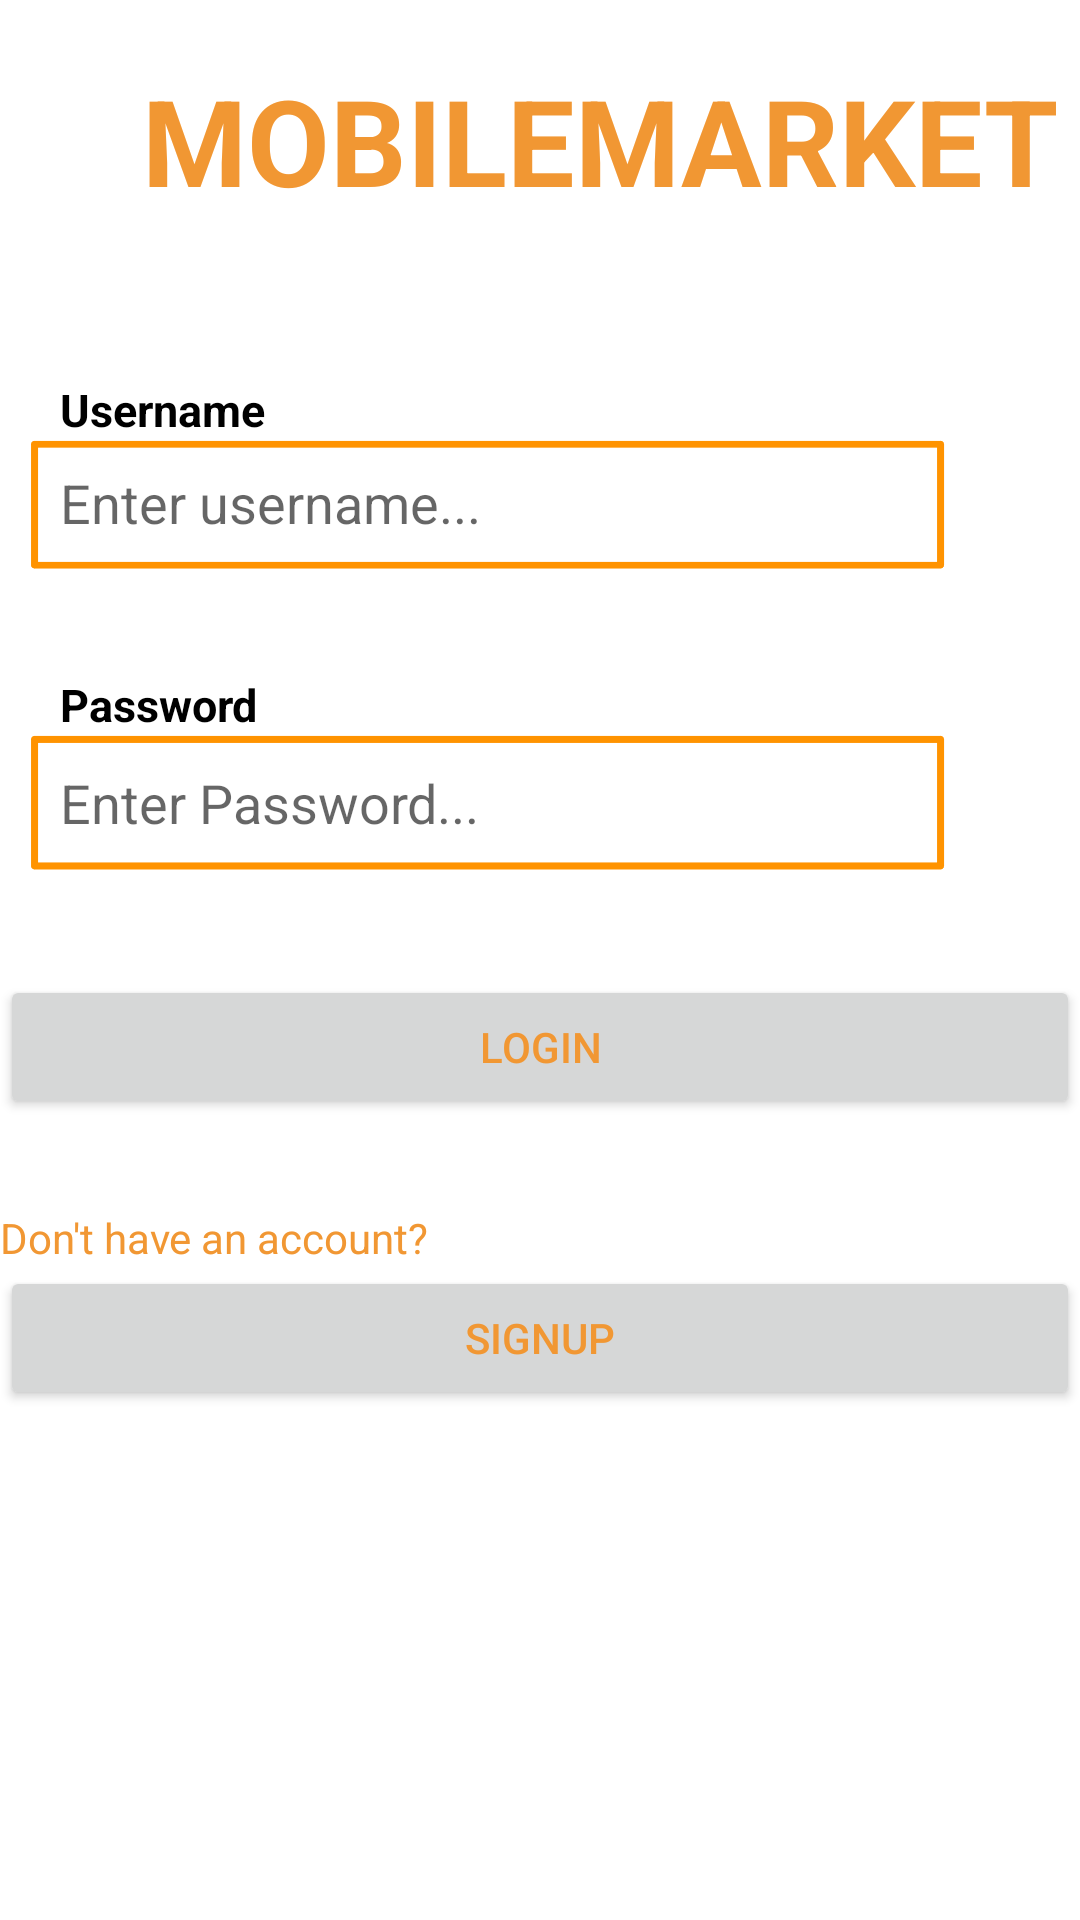

Layout XML and referenced resources for this Android screen:
<!-- AndroidManifest.xml: application theme Theme.MobileMarket -->
<!-- res/layout/activity_log_in.xml -->
<?xml version="1.0" encoding="utf-8"?>
<androidx.constraintlayout.widget.ConstraintLayout xmlns:android="http://schemas.android.com/apk/res/android"
    xmlns:app="http://schemas.android.com/apk/res-auto"
    xmlns:tools="http://schemas.android.com/tools"
    android:layout_width="match_parent"
    android:layout_height="match_parent"
    tools:context=".LogIn">

    <LinearLayout
        android:layout_width="match_parent"
        android:layout_height="match_parent"
        android:orientation="vertical"
        tools:layout_editor_absoluteX="-110dp"
        tools:layout_editor_absoluteY="-172dp">

        <TextView
            android:id="@+id/textView5"
            android:layout_width="match_parent"
            android:layout_height="wrap_content"
            android:layout_marginLeft="40dp"
            android:layout_marginTop="20dp"
            android:layout_marginBottom="3dp"
            android:text="MOBILEMARKET"
            android:textAlignment="center"
            android:textColor="@color/orange"
            android:textSize="40dp"
            android:textStyle="bold" />

        <TextView
            android:id="@+id/textView3"
            android:layout_width="wrap_content"
            android:layout_height="wrap_content"
            android:layout_marginLeft="20dp"
            android:layout_marginTop="50dp"
            android:textStyle="bold"
            android:textColor="@color/black"
            android:textSize="15dp"
            android:text="Username"
            android:layout_below="@id/editTextUsername"/>

        <EditText
            android:id="@+id/editTextUsername"
            android:layout_width="match_parent"
            android:layout_height="43dp"
            android:layout_marginBottom="15dp"
            android:background="@drawable/input_design"
            android:layout_marginLeft="10dp"
            android:layout_marginRight="45dp"
            android:padding="10dp"
            android:ems="10"
            android:hint="Enter username..."
            android:inputType="textPersonName"
            android:minHeight="48dp"
            android:layout_below="@id/textView4"/>

        <TextView
            android:id="@+id/textView4"
            android:layout_width="wrap_content"
            android:layout_height="wrap_content"
            android:text="Password"
            android:layout_marginLeft="20dp"
            android:layout_marginTop="20dp"
            android:textStyle="bold"
            android:textColor="@color/black"
            android:textSize="15dp"
            android:layout_below="@id/editTextPassword"/>

        <EditText
            android:id="@+id/editTextPassword"
            android:layout_width="wrap_content"
            android:layout_height="45dp"
            android:layout_marginLeft="10dp"
            android:layout_marginRight="45dp"
            android:layout_marginBottom="15dp"
            android:background="@drawable/input_design"
            android:ems="10"
            android:hint="Enter Password..."
            android:inputType="numberPassword"
            android:padding="10dp"
            android:layout_below="@id/buttonLogin"/>

        <Button
            android:id="@+id/buttonLogin"
            android:layout_width="match_parent"
            android:layout_height="wrap_content"
            android:layout_marginBottom="10dp"
            android:text="Login"
            android:layout_marginTop="20dp"
            android:textColor="@color/orange"/>

        <TextView
            android:id="@+id/textView6"
            android:layout_width="wrap_content"
            android:layout_height="wrap_content"
            android:text="Don't have an account?"
            android:layout_below="@id/buttonSignup"
            android:textColor="@color/orange"
            android:layout_marginTop="20dp"/>

        <Button
            android:id="@+id/buttonSignup"
            android:layout_width="match_parent"
            android:layout_height="wrap_content"
            android:text="Signup"
            android:textColor="@color/orange" />
    </LinearLayout>

</androidx.constraintlayout.widget.ConstraintLayout>
<!-- resources referenced by this layout -->
<resources>
  <color name="black">#000000</color>
  <color name="orange">#F19733</color>
  <!-- drawable input_design: png bitmap (drawable, 11359 bytes) -->
  <style name="Theme.MobileMarket" parent="Theme.MaterialComponents.DayNight.DarkActionBar">
          
          <item name="colorPrimary">@color/purple_500</item>
          <item name="colorPrimaryVariant">@color/purple_700</item>
          <item name="colorOnPrimary">@color/white</item>
          
          <item name="colorSecondary">@color/teal_200</item>
          <item name="colorSecondaryVariant">@color/teal_700</item>
          <item name="colorOnSecondary">@color/black</item>
          
          <item name="android:statusBarColor" tools:targetApi="l">?attr/colorPrimaryVariant</item>
          
      </style>
  <color name="purple_500">#000000</color>
  <color name="purple_700">#000000</color>
  <color name="white">#000000</color>
  <color name="teal_200">#FFFFFF</color>
  <color name="teal_700">#000000</color>
</resources>
